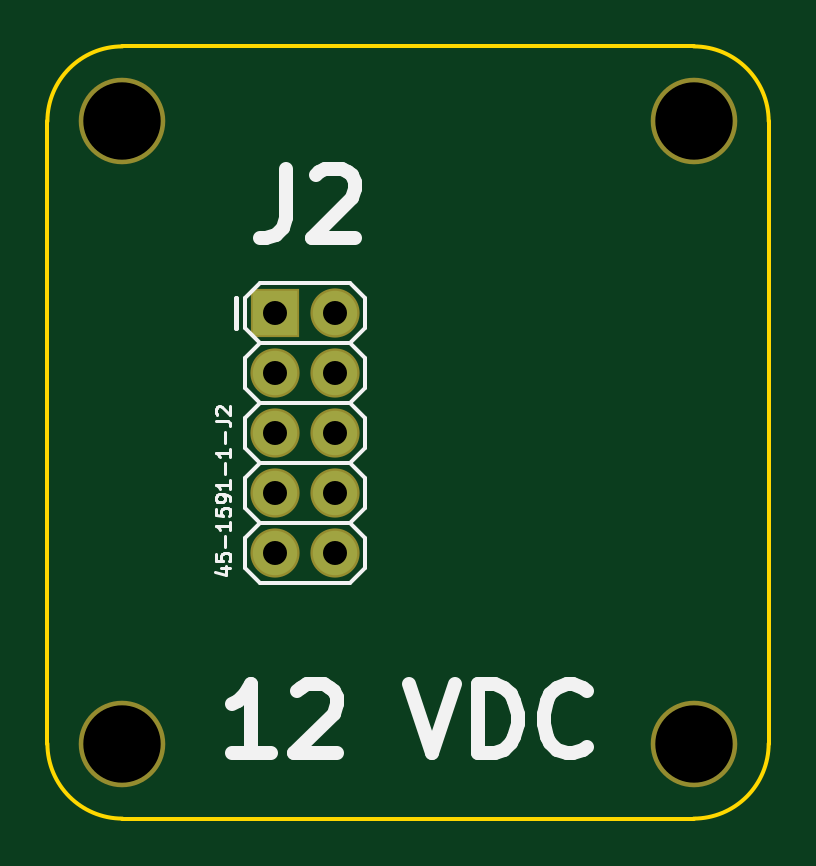
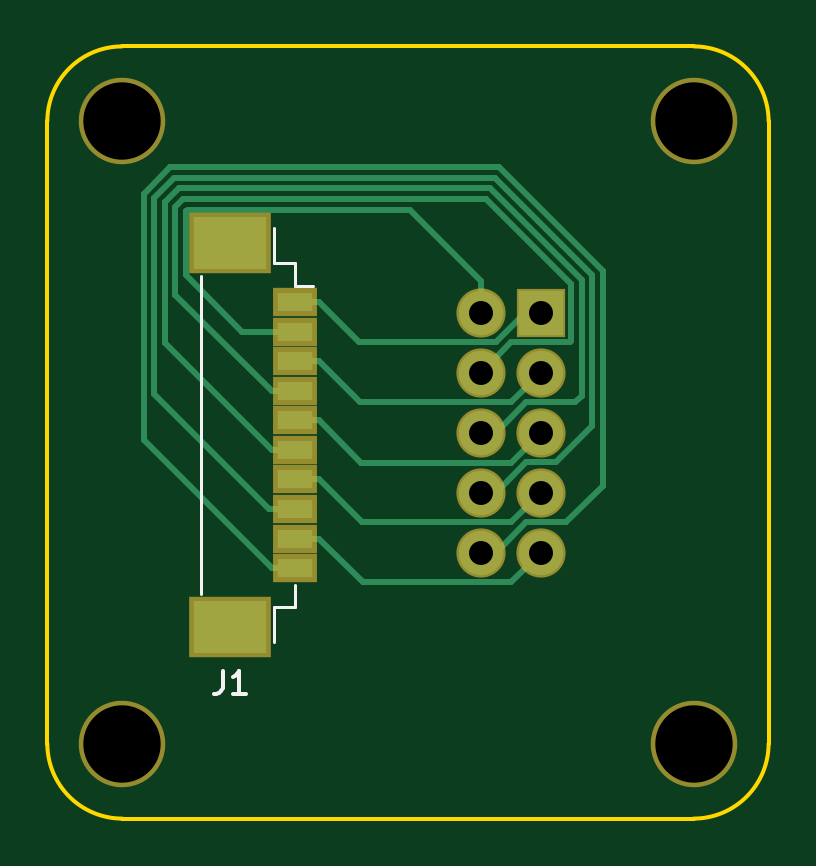
Circuit board: 11 layer files. Board 30.5 x 32.7 mm.
- bottom_copper: 45-1591-1_SB1-B.Cu.gbr (4454 bytes)
- bottom_mask: 45-1591-1_SB1-B.Mask.gbr (1042 bytes)
- paste: 45-1591-1_SB1-B.Paste.gbr (618 bytes)
- bottom_silk: 45-1591-1_SB1-B.SilkS.gbr (1009 bytes)
- outline: 45-1591-1_SB1-Edge.Cuts.gbr (775 bytes)
- top_copper: 45-1591-1_SB1-F.Cu.gbr (572 bytes)
- top_mask: 45-1591-1_SB1-F.Mask.gbr (688 bytes)
- paste: 45-1591-1_SB1-F.Paste.gbr (264 bytes)
- top_silk: 45-1591-1_SB1-F.SilkS.gbr (6270 bytes)
- drill: 45-1591-1_SB1-NPTH.drl (198 bytes)
- drill: 45-1591-1_SB1.drl (292 bytes)

=== bottom_copper: 45-1591-1_SB1-B.Cu.gbr ===
G04 #@! TF.FileFunction,Copper,L2,Bot,Signal*
%FSLAX46Y46*%
G04 Gerber Fmt 4.6, Leading zero omitted, Abs format (unit mm)*
G04 Created by KiCad (PCBNEW 4.0.6) date 02/07/20 07:53:38*
%MOMM*%
%LPD*%
G01*
G04 APERTURE LIST*
%ADD10C,0.100000*%
%ADD11R,1.879600X1.879600*%
%ADD12C,1.879600*%
%ADD13R,1.500000X0.800000*%
%ADD14R,3.100000X2.200000*%
%ADD15C,0.250000*%
G04 APERTURE END LIST*
D10*
D11*
X82727800Y-39662100D03*
D12*
X85267800Y-39662100D03*
X82727800Y-42202100D03*
X85267800Y-42202100D03*
X82727800Y-44742100D03*
X85267800Y-44742100D03*
X82727800Y-47282100D03*
X85267800Y-47282100D03*
X82727800Y-49822100D03*
X85267800Y-49822100D03*
D13*
X93138400Y-39231400D03*
X93138400Y-40481400D03*
X93138400Y-41731400D03*
X93138400Y-42981400D03*
X93138400Y-44231400D03*
X93138400Y-45481400D03*
X93138400Y-46731400D03*
X93138400Y-47981400D03*
X93138400Y-49231400D03*
X93138400Y-50481400D03*
D14*
X95888400Y-36731400D03*
X95888400Y-52981400D03*
D15*
X82727800Y-39662100D02*
X83395894Y-39662100D01*
X92138400Y-39231400D02*
X93138400Y-39231400D01*
X83395894Y-39662100D02*
X84660695Y-40926901D01*
X84660695Y-40926901D02*
X90442899Y-40926901D01*
X90442899Y-40926901D02*
X92138400Y-39231400D01*
X85267800Y-39662100D02*
X85267800Y-38333023D01*
X97763401Y-35371399D02*
X97763401Y-38091401D01*
X85267800Y-38333023D02*
X88294424Y-35306399D01*
X88294424Y-35306399D02*
X97698401Y-35306399D01*
X97698401Y-35306399D02*
X97763401Y-35371399D01*
X94138400Y-40481400D02*
X93138400Y-40481400D01*
X97763401Y-38091401D02*
X95373402Y-40481400D01*
X95373402Y-40481400D02*
X94138400Y-40481400D01*
X82727800Y-42202100D02*
X83992601Y-43466901D01*
X83992601Y-43466901D02*
X90402899Y-43466901D01*
X90402899Y-43466901D02*
X92138400Y-41731400D01*
X92138400Y-41731400D02*
X93138400Y-41731400D01*
X85267800Y-42202100D02*
X83992601Y-40926901D01*
X94138400Y-42981400D02*
X93138400Y-42981400D01*
X83992601Y-40926901D02*
X81527999Y-40926901D01*
X81527999Y-40926901D02*
X81462999Y-40861901D01*
X81462999Y-40861901D02*
X81462999Y-38462299D01*
X81462999Y-38462299D02*
X85068908Y-34856390D01*
X98213411Y-35184999D02*
X98213411Y-38906389D01*
X85068908Y-34856390D02*
X97884802Y-34856390D01*
X97884802Y-34856390D02*
X98213411Y-35184999D01*
X98213411Y-38906389D02*
X94138400Y-42981400D01*
X82727800Y-44742100D02*
X84002999Y-46017299D01*
X84002999Y-46017299D02*
X90352501Y-46017299D01*
X90352501Y-46017299D02*
X92138400Y-44231400D01*
X92138400Y-44231400D02*
X93138400Y-44231400D01*
X85267800Y-44742100D02*
X84631390Y-44742100D01*
X84631390Y-44742100D02*
X83356191Y-43466901D01*
X83356191Y-43466901D02*
X81299891Y-43466901D01*
X98663421Y-34998599D02*
X98663421Y-40956379D01*
X81299891Y-43466901D02*
X81012990Y-43180000D01*
X81012990Y-43180000D02*
X81012990Y-38275898D01*
X94138400Y-45481400D02*
X93138400Y-45481400D01*
X81012990Y-38275898D02*
X84882508Y-34406380D01*
X84882508Y-34406380D02*
X98071203Y-34406381D01*
X98071203Y-34406381D02*
X98663421Y-34998599D01*
X98663421Y-40956379D02*
X94138400Y-45481400D01*
X82727800Y-47282100D02*
X83992601Y-48546901D01*
X83992601Y-48546901D02*
X90322899Y-48546901D01*
X90322899Y-48546901D02*
X92138400Y-46731400D01*
X92138400Y-46731400D02*
X93138400Y-46731400D01*
X80562981Y-44450000D02*
X80562981Y-38089497D01*
X85267800Y-47282100D02*
X84631390Y-47282100D01*
X84631390Y-47282100D02*
X83356191Y-46006901D01*
X83356191Y-46006901D02*
X82119882Y-46006901D01*
X82119882Y-46006901D02*
X80562981Y-44450000D01*
X99113431Y-43126569D02*
X94258600Y-47981400D01*
X94258600Y-47981400D02*
X93138400Y-47981400D01*
X80562981Y-38089497D02*
X84696109Y-33956371D01*
X84696109Y-33956371D02*
X98257604Y-33956372D01*
X98257604Y-33956372D02*
X99113431Y-34812199D01*
X99113431Y-34812199D02*
X99113431Y-43126569D01*
X82727800Y-49822100D02*
X83992601Y-51086901D01*
X83992601Y-51086901D02*
X90282899Y-51086901D01*
X90282899Y-51086901D02*
X92138400Y-49231400D01*
X92138400Y-49231400D02*
X93138400Y-49231400D01*
X82727800Y-49822100D02*
X82842100Y-49822100D01*
X80112972Y-46990000D02*
X80112972Y-37903096D01*
X85267800Y-49822100D02*
X84631390Y-49822100D01*
X84631390Y-49822100D02*
X83356191Y-48546901D01*
X83356191Y-48546901D02*
X81669873Y-48546901D01*
X81669873Y-48546901D02*
X80112972Y-46990000D01*
X98444005Y-33506363D02*
X99563441Y-34625799D01*
X99563441Y-34625799D02*
X99563441Y-45056359D01*
X94138400Y-50481400D02*
X93138400Y-50481400D01*
X80112972Y-37903096D02*
X84509710Y-33506362D01*
X84509710Y-33506362D02*
X98444005Y-33506363D01*
X99563441Y-45056359D02*
X94138400Y-50481400D01*
M02*

=== bottom_mask: 45-1591-1_SB1-B.Mask.gbr ===
G04 #@! TF.FileFunction,Soldermask,Bot*
%FSLAX46Y46*%
G04 Gerber Fmt 4.6, Leading zero omitted, Abs format (unit mm)*
G04 Created by KiCad (PCBNEW 4.0.6) date 02/07/20 07:53:38*
%MOMM*%
%LPD*%
G01*
G04 APERTURE LIST*
%ADD10C,0.100000*%
%ADD11C,3.663900*%
%ADD12R,2.082800X2.082800*%
%ADD13C,2.082800*%
%ADD14R,1.900000X1.200000*%
%ADD15R,3.500000X2.600000*%
G04 APERTURE END LIST*
D10*
D11*
X100460224Y-57912000D03*
X100460224Y-31572200D03*
X76276200Y-57912000D03*
X76276200Y-31572200D03*
D12*
X82727800Y-39662100D03*
D13*
X85267800Y-39662100D03*
X82727800Y-42202100D03*
X85267800Y-42202100D03*
X82727800Y-44742100D03*
X85267800Y-44742100D03*
X82727800Y-47282100D03*
X85267800Y-47282100D03*
X82727800Y-49822100D03*
X85267800Y-49822100D03*
D14*
X93138400Y-39231400D03*
X93138400Y-40481400D03*
X93138400Y-41731400D03*
X93138400Y-42981400D03*
X93138400Y-44231400D03*
X93138400Y-45481400D03*
X93138400Y-46731400D03*
X93138400Y-47981400D03*
X93138400Y-49231400D03*
X93138400Y-50481400D03*
D15*
X95888400Y-36731400D03*
X95888400Y-52981400D03*
M02*

=== paste: 45-1591-1_SB1-B.Paste.gbr ===
G04 #@! TF.FileFunction,Paste,Bot*
%FSLAX46Y46*%
G04 Gerber Fmt 4.6, Leading zero omitted, Abs format (unit mm)*
G04 Created by KiCad (PCBNEW 4.0.6) date 02/07/20 07:53:38*
%MOMM*%
%LPD*%
G01*
G04 APERTURE LIST*
%ADD10C,0.100000*%
%ADD11R,1.500000X0.800000*%
%ADD12R,3.100000X2.200000*%
G04 APERTURE END LIST*
D10*
D11*
X93138400Y-39231400D03*
X93138400Y-40481400D03*
X93138400Y-41731400D03*
X93138400Y-42981400D03*
X93138400Y-44231400D03*
X93138400Y-45481400D03*
X93138400Y-46731400D03*
X93138400Y-47981400D03*
X93138400Y-49231400D03*
X93138400Y-50481400D03*
D12*
X95888400Y-36731400D03*
X95888400Y-52981400D03*
M02*

=== bottom_silk: 45-1591-1_SB1-B.SilkS.gbr ===
G04 #@! TF.FileFunction,Legend,Bot*
%FSLAX46Y46*%
G04 Gerber Fmt 4.6, Leading zero omitted, Abs format (unit mm)*
G04 Created by KiCad (PCBNEW 4.0.6) date 02/07/20 07:53:38*
%MOMM*%
%LPD*%
G01*
G04 APERTURE LIST*
%ADD10C,0.100000*%
%ADD11C,0.120000*%
%ADD12C,0.150000*%
G04 APERTURE END LIST*
D10*
D11*
X93138400Y-51181400D02*
X93138400Y-52131400D01*
X93138400Y-52131400D02*
X94038400Y-52131400D01*
X94038400Y-52131400D02*
X94038400Y-53631400D01*
X93138400Y-38531400D02*
X93138400Y-37581400D01*
X93138400Y-37581400D02*
X94038400Y-37581400D01*
X94038400Y-37581400D02*
X94038400Y-36081400D01*
X97138400Y-38131400D02*
X97138400Y-51581400D01*
X93138400Y-38531400D02*
X92388400Y-38531400D01*
D12*
X96218333Y-54824381D02*
X96218333Y-55538667D01*
X96265953Y-55681524D01*
X96361191Y-55776762D01*
X96504048Y-55824381D01*
X96599286Y-55824381D01*
X95218333Y-55824381D02*
X95789762Y-55824381D01*
X95504048Y-55824381D02*
X95504048Y-54824381D01*
X95599286Y-54967238D01*
X95694524Y-55062476D01*
X95789762Y-55110095D01*
M02*

=== outline: 45-1591-1_SB1-Edge.Cuts.gbr ===
G04 #@! TF.FileFunction,Profile,NP*
%FSLAX46Y46*%
G04 Gerber Fmt 4.6, Leading zero omitted, Abs format (unit mm)*
G04 Created by KiCad (PCBNEW 4.0.6) date 02/07/20 07:53:38*
%MOMM*%
%LPD*%
G01*
G04 APERTURE LIST*
%ADD10C,0.100000*%
%ADD11C,0.150000*%
G04 APERTURE END LIST*
D10*
D11*
X103635224Y-31572200D02*
X103635224Y-57912000D01*
X76276200Y-28397200D02*
X100460224Y-28397200D01*
X100460224Y-61087000D02*
X76276200Y-61087000D01*
X100460224Y-28397200D02*
G75*
G02X103635224Y-31572200I0J-3175000D01*
G01*
X73101200Y-31572200D02*
G75*
G02X76276200Y-28397200I3175000J0D01*
G01*
X76276200Y-61087000D02*
G75*
G02X73101200Y-57912000I0J3175000D01*
G01*
X103635224Y-57912000D02*
G75*
G02X100460224Y-61087000I-3175000J0D01*
G01*
X73101200Y-57912000D02*
X73101200Y-31572200D01*
M02*

=== top_copper: 45-1591-1_SB1-F.Cu.gbr ===
G04 #@! TF.FileFunction,Copper,L1,Top,Signal*
%FSLAX46Y46*%
G04 Gerber Fmt 4.6, Leading zero omitted, Abs format (unit mm)*
G04 Created by KiCad (PCBNEW 4.0.6) date 02/07/20 07:53:38*
%MOMM*%
%LPD*%
G01*
G04 APERTURE LIST*
%ADD10C,0.100000*%
%ADD11R,1.879600X1.879600*%
%ADD12C,1.879600*%
G04 APERTURE END LIST*
D10*
D11*
X82727800Y-39662100D03*
D12*
X85267800Y-39662100D03*
X82727800Y-42202100D03*
X85267800Y-42202100D03*
X82727800Y-44742100D03*
X85267800Y-44742100D03*
X82727800Y-47282100D03*
X85267800Y-47282100D03*
X82727800Y-49822100D03*
X85267800Y-49822100D03*
M02*

=== top_mask: 45-1591-1_SB1-F.Mask.gbr ===
G04 #@! TF.FileFunction,Soldermask,Top*
%FSLAX46Y46*%
G04 Gerber Fmt 4.6, Leading zero omitted, Abs format (unit mm)*
G04 Created by KiCad (PCBNEW 4.0.6) date 02/07/20 07:53:38*
%MOMM*%
%LPD*%
G01*
G04 APERTURE LIST*
%ADD10C,0.100000*%
%ADD11C,3.663900*%
%ADD12R,2.082800X2.082800*%
%ADD13C,2.082800*%
G04 APERTURE END LIST*
D10*
D11*
X100460224Y-57912000D03*
X100460224Y-31572200D03*
X76276200Y-57912000D03*
X76276200Y-31572200D03*
D12*
X82727800Y-39662100D03*
D13*
X85267800Y-39662100D03*
X82727800Y-42202100D03*
X85267800Y-42202100D03*
X82727800Y-44742100D03*
X85267800Y-44742100D03*
X82727800Y-47282100D03*
X85267800Y-47282100D03*
X82727800Y-49822100D03*
X85267800Y-49822100D03*
M02*

=== paste: 45-1591-1_SB1-F.Paste.gbr ===
G04 #@! TF.FileFunction,Paste,Top*
%FSLAX46Y46*%
G04 Gerber Fmt 4.6, Leading zero omitted, Abs format (unit mm)*
G04 Created by KiCad (PCBNEW 4.0.6) date 02/07/20 07:53:38*
%MOMM*%
%LPD*%
G01*
G04 APERTURE LIST*
%ADD10C,0.100000*%
G04 APERTURE END LIST*
D10*
M02*

=== top_silk: 45-1591-1_SB1-F.SilkS.gbr ===
G04 #@! TF.FileFunction,Legend,Top*
%FSLAX46Y46*%
G04 Gerber Fmt 4.6, Leading zero omitted, Abs format (unit mm)*
G04 Created by KiCad (PCBNEW 4.0.6) date 02/07/20 07:53:38*
%MOMM*%
%LPD*%
G01*
G04 APERTURE LIST*
%ADD10C,0.100000*%
%ADD11C,0.584200*%
%ADD12C,0.152400*%
%ADD13C,0.203200*%
%ADD14C,0.127000*%
G04 APERTURE END LIST*
D10*
D11*
X82575400Y-58319005D02*
X80906257Y-58319005D01*
X81740828Y-58319005D02*
X81740828Y-55398005D01*
X81462638Y-55815290D01*
X81184447Y-56093481D01*
X80906257Y-56232576D01*
X83688162Y-55676195D02*
X83827257Y-55537100D01*
X84105448Y-55398005D01*
X84800924Y-55398005D01*
X85079114Y-55537100D01*
X85218210Y-55676195D01*
X85357305Y-55954386D01*
X85357305Y-56232576D01*
X85218210Y-56649862D01*
X83549067Y-58319005D01*
X85357305Y-58319005D01*
X88417400Y-55398005D02*
X89391067Y-58319005D01*
X90364734Y-55398005D01*
X91338400Y-58319005D02*
X91338400Y-55398005D01*
X92033876Y-55398005D01*
X92451162Y-55537100D01*
X92729353Y-55815290D01*
X92868448Y-56093481D01*
X93007543Y-56649862D01*
X93007543Y-57067148D01*
X92868448Y-57623529D01*
X92729353Y-57901719D01*
X92451162Y-58179910D01*
X92033876Y-58319005D01*
X91338400Y-58319005D01*
X95928543Y-58040814D02*
X95789448Y-58179910D01*
X95372162Y-58319005D01*
X95093972Y-58319005D01*
X94676686Y-58179910D01*
X94398495Y-57901719D01*
X94259400Y-57623529D01*
X94120305Y-57067148D01*
X94120305Y-56649862D01*
X94259400Y-56093481D01*
X94398495Y-55815290D01*
X94676686Y-55537100D01*
X95093972Y-55398005D01*
X95372162Y-55398005D01*
X95789448Y-55537100D01*
X95928543Y-55676195D01*
D12*
X82092800Y-38392100D02*
X81457800Y-39027100D01*
X81457800Y-40297100D02*
X82092800Y-40932100D01*
X82092800Y-40932100D02*
X81457800Y-41567100D01*
X81457800Y-42837100D02*
X82092800Y-43472100D01*
X82092800Y-43472100D02*
X81457800Y-44107100D01*
X81457800Y-45377100D02*
X82092800Y-46012100D01*
X82092800Y-46012100D02*
X81457800Y-46647100D01*
X81457800Y-47917100D02*
X82092800Y-48552100D01*
X82092800Y-38392100D02*
X85902800Y-38392100D01*
X85902800Y-38392100D02*
X86537800Y-39027100D01*
X86537800Y-39027100D02*
X86537800Y-40297100D01*
X86537800Y-40297100D02*
X85902800Y-40932100D01*
X85902800Y-40932100D02*
X86537800Y-41567100D01*
X86537800Y-41567100D02*
X86537800Y-42837100D01*
X86537800Y-42837100D02*
X85902800Y-43472100D01*
X85902800Y-43472100D02*
X86537800Y-44107100D01*
X86537800Y-44107100D02*
X86537800Y-45377100D01*
X86537800Y-45377100D02*
X85902800Y-46012100D01*
X85902800Y-46012100D02*
X86537800Y-46647100D01*
X86537800Y-46647100D02*
X86537800Y-47917100D01*
X86537800Y-47917100D02*
X85902800Y-48552100D01*
X85902800Y-40932100D02*
X82092800Y-40932100D01*
X85902800Y-43472100D02*
X82092800Y-43472100D01*
X85902800Y-46012100D02*
X82092800Y-46012100D01*
X85902800Y-48552100D02*
X82092800Y-48552100D01*
X81457800Y-46647100D02*
X81457800Y-47917100D01*
X81457800Y-44107100D02*
X81457800Y-45377100D01*
X81457800Y-41567100D02*
X81457800Y-42837100D01*
X81457800Y-39027100D02*
X81457800Y-40297100D01*
X82092800Y-48552100D02*
X81457800Y-49187100D01*
X81457800Y-50457100D02*
X82092800Y-51092100D01*
X85902800Y-48552100D02*
X86537800Y-49187100D01*
X86537800Y-49187100D02*
X86537800Y-50457100D01*
X86537800Y-50457100D02*
X85902800Y-51092100D01*
X85902800Y-51092100D02*
X82092800Y-51092100D01*
X81457800Y-49187100D02*
X81457800Y-50457100D01*
D13*
X81076800Y-39027100D02*
X81076800Y-40297100D01*
X81076800Y-39027100D02*
X81076800Y-40297100D01*
D11*
X83202134Y-33579405D02*
X83202134Y-35665833D01*
X83063038Y-36083119D01*
X82784848Y-36361310D01*
X82367562Y-36500405D01*
X82089372Y-36500405D01*
X84453991Y-33857595D02*
X84593086Y-33718500D01*
X84871277Y-33579405D01*
X85566753Y-33579405D01*
X85844943Y-33718500D01*
X85984039Y-33857595D01*
X86123134Y-34135786D01*
X86123134Y-34413976D01*
X85984039Y-34831262D01*
X84314896Y-36500405D01*
X86123134Y-36500405D01*
D14*
X80438171Y-50486127D02*
X80844571Y-50486127D01*
X80205943Y-50631270D02*
X80641371Y-50776413D01*
X80641371Y-50399041D01*
X80234971Y-49876527D02*
X80234971Y-50166813D01*
X80525257Y-50195842D01*
X80496229Y-50166813D01*
X80467200Y-50108756D01*
X80467200Y-49963613D01*
X80496229Y-49905556D01*
X80525257Y-49876527D01*
X80583314Y-49847499D01*
X80728457Y-49847499D01*
X80786514Y-49876527D01*
X80815543Y-49905556D01*
X80844571Y-49963613D01*
X80844571Y-50108756D01*
X80815543Y-50166813D01*
X80786514Y-50195842D01*
X80612343Y-49586242D02*
X80612343Y-49121785D01*
X80844571Y-48512185D02*
X80844571Y-48860528D01*
X80844571Y-48686356D02*
X80234971Y-48686356D01*
X80322057Y-48744413D01*
X80380114Y-48802471D01*
X80409143Y-48860528D01*
X80234971Y-47960642D02*
X80234971Y-48250928D01*
X80525257Y-48279957D01*
X80496229Y-48250928D01*
X80467200Y-48192871D01*
X80467200Y-48047728D01*
X80496229Y-47989671D01*
X80525257Y-47960642D01*
X80583314Y-47931614D01*
X80728457Y-47931614D01*
X80786514Y-47960642D01*
X80815543Y-47989671D01*
X80844571Y-48047728D01*
X80844571Y-48192871D01*
X80815543Y-48250928D01*
X80786514Y-48279957D01*
X80844571Y-47641329D02*
X80844571Y-47525214D01*
X80815543Y-47467157D01*
X80786514Y-47438129D01*
X80699429Y-47380071D01*
X80583314Y-47351043D01*
X80351086Y-47351043D01*
X80293029Y-47380071D01*
X80264000Y-47409100D01*
X80234971Y-47467157D01*
X80234971Y-47583271D01*
X80264000Y-47641329D01*
X80293029Y-47670357D01*
X80351086Y-47699386D01*
X80496229Y-47699386D01*
X80554286Y-47670357D01*
X80583314Y-47641329D01*
X80612343Y-47583271D01*
X80612343Y-47467157D01*
X80583314Y-47409100D01*
X80554286Y-47380071D01*
X80496229Y-47351043D01*
X80844571Y-46770472D02*
X80844571Y-47118815D01*
X80844571Y-46944643D02*
X80234971Y-46944643D01*
X80322057Y-47002700D01*
X80380114Y-47060758D01*
X80409143Y-47118815D01*
X80612343Y-46509215D02*
X80612343Y-46044758D01*
X80844571Y-45435158D02*
X80844571Y-45783501D01*
X80844571Y-45609329D02*
X80234971Y-45609329D01*
X80322057Y-45667386D01*
X80380114Y-45725444D01*
X80409143Y-45783501D01*
X80612343Y-45173901D02*
X80612343Y-44709444D01*
X80234971Y-44244987D02*
X80670400Y-44244987D01*
X80757486Y-44274015D01*
X80815543Y-44332072D01*
X80844571Y-44419158D01*
X80844571Y-44477215D01*
X80293029Y-43983730D02*
X80264000Y-43954701D01*
X80234971Y-43896644D01*
X80234971Y-43751501D01*
X80264000Y-43693444D01*
X80293029Y-43664415D01*
X80351086Y-43635387D01*
X80409143Y-43635387D01*
X80496229Y-43664415D01*
X80844571Y-44012758D01*
X80844571Y-43635387D01*
M02*

=== drill: 45-1591-1_SB1-NPTH.drl ===
M48
;DRILL file {KiCad 4.0.6} date 02/07/20 07:53:52
;FORMAT={-:-/ absolute / inch / decimal}
FMAT,2
INCH,TZ
T1C0.129
%
G90
G05
M72
T1
X3.003Y-1.243
X3.003Y-2.28
X3.9551Y-1.243
X3.9551Y-2.28
T0
M30

=== drill: 45-1591-1_SB1.drl ===
M48
;DRILL file {KiCad 4.0.6} date 02/07/20 07:53:52
;FORMAT={-:-/ absolute / inch / decimal}
FMAT,2
INCH,TZ
T1C0.040
%
G90
G05
M72
T1
X3.257Y-1.5615
X3.257Y-1.6615
X3.257Y-1.7615
X3.257Y-1.8615
X3.257Y-1.9615
X3.357Y-1.5615
X3.357Y-1.6615
X3.357Y-1.7615
X3.357Y-1.8615
X3.357Y-1.9615
T0
M30
